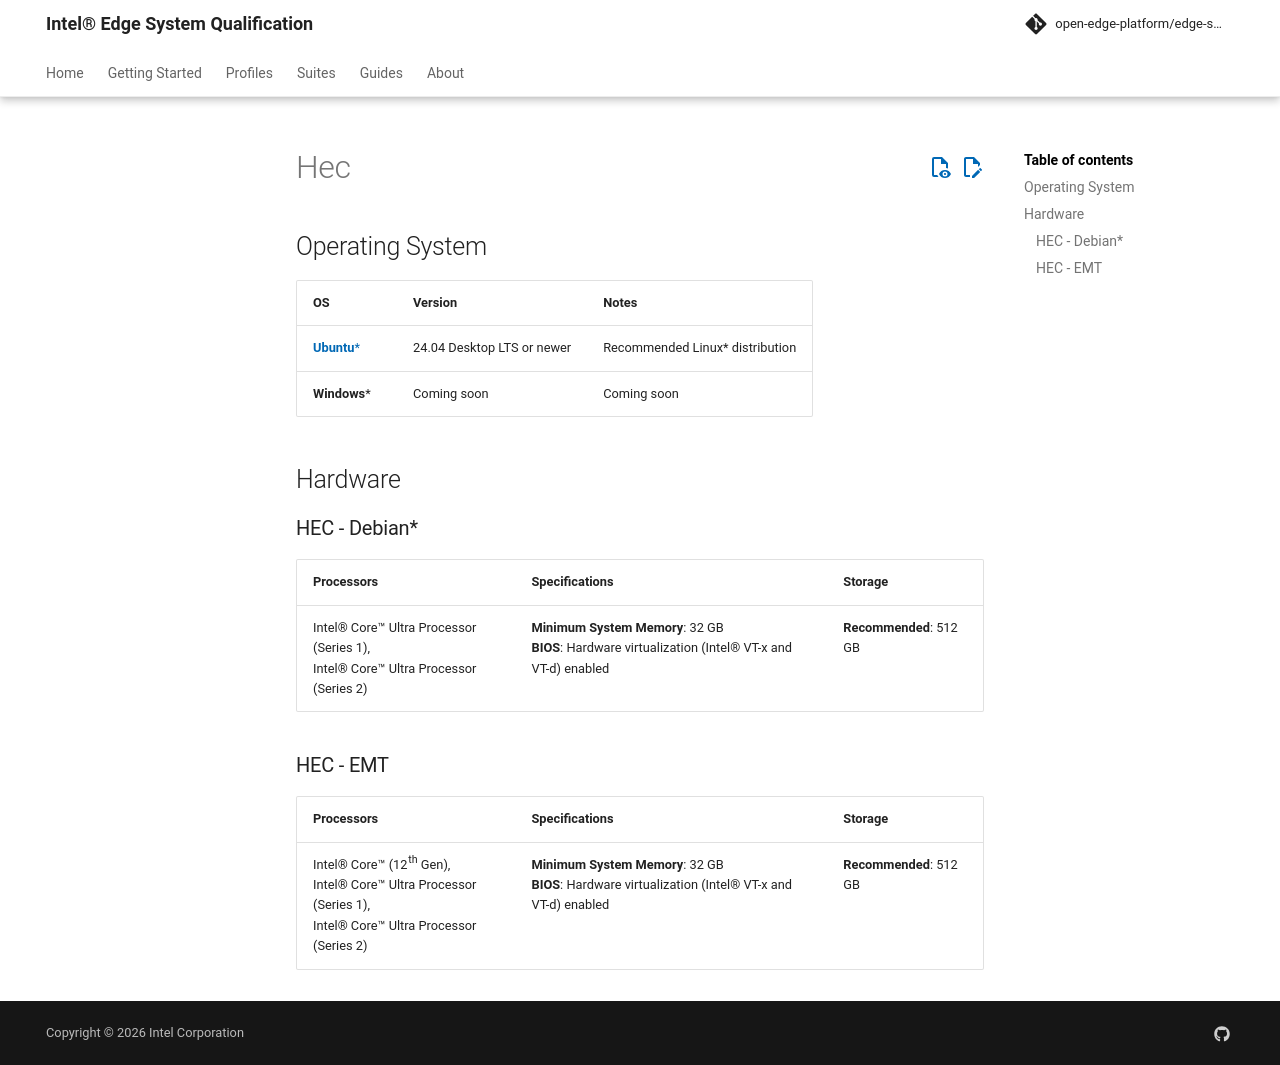

repository: open-edge-platform/edge-system-qualification · page: main/includes/requirements/hec/index.html · generator: mkdocs

## Operating System

@import "../common/requirements/operating-system.md"

## Hardware

### HEC - Debian*

| Processors | Specifications | Storage |
|------------|----------------|---------|
| Intel® Core™ Ultra Processor (Series 1),<br>Intel® Core™ Ultra Processor (Series 2) | **Minimum System Memory**: 32 GB<br>**BIOS**: Hardware virtualization (Intel® VT-x and VT-d) enabled | **Recommended**: 512 GB |

### HEC - EMT

| Processors | Specifications | Storage |
|------------|----------------|---------|
| Intel® Core™ (12th Gen),<br>Intel® Core™ Ultra Processor (Series 1),<br>Intel® Core™ Ultra Processor (Series 2) | **Minimum System Memory**: 32 GB<br>**BIOS**: Hardware virtualization (Intel® VT-x and VT-d) enabled | **Recommended**: 512 GB |
